Run: headless pygame with SDL's dummy video driver; simulated clock (each Clock.tick advances the game by its frame time, no real sleeping); random seed 0; keys injected as events and as key.get_pressed() state; no mouse input.
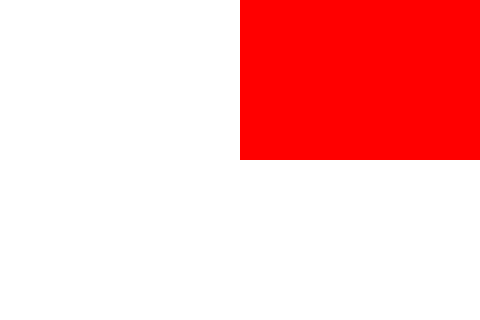
Frame 1 of 4 · flips 1–60 · no input
Frame 2 of 4 · flips 61–180 · tapped SPACE, RETURN · held RIGHT (→), D · screen unchanged from frame 1, image omitted
Frame 3 of 4 · flips 181–300 · held DOWN (↓), S · screen unchanged from frame 2, image omitted
Frame 4 of 4 · flips 301–420 · held LEFT (←), A, UP (↑), W · screen unchanged from frame 3, image omitted

The pygame program that drew these frames:

import pygame


# define constants
WIDTH = 480
HEIGHT = 320
WHITE = (255, 255, 255)
BLACK = (0, 0, 0)
FPS = 10

# WIN = pygame.display.set_mode((WIDTH, HEIGHT), pygame.NOFRAME)
WIN = pygame.display.set_mode((WIDTH, HEIGHT))
pygame.display.set_caption("ECS Project")


# function to set window fill color
def window_fill(color):
    WIN.fill(color)


# main driver function
def main():
    clock = pygame.time.Clock()
    run = True

    toggle = True

    while run:
        clock.tick(FPS)
        for event in pygame.event.get():
            if event.type == pygame.QUIT:
                run = False
        
        window_fill(WHITE)
        pygame.PixelArray(WIN)[240:, :160] = 0xFF0000
        pygame.display.update()

    pygame.quit()


if __name__ == "__main__":
    main()
